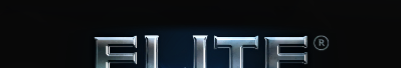
Task: Screenshote Elite Dangerous Control Options
Workflow: 1-Screenshots

Step 1: Attach Game Window on the element in window 'Elite - Dangerous (CLIENT)' (elitedangerous64.exe)

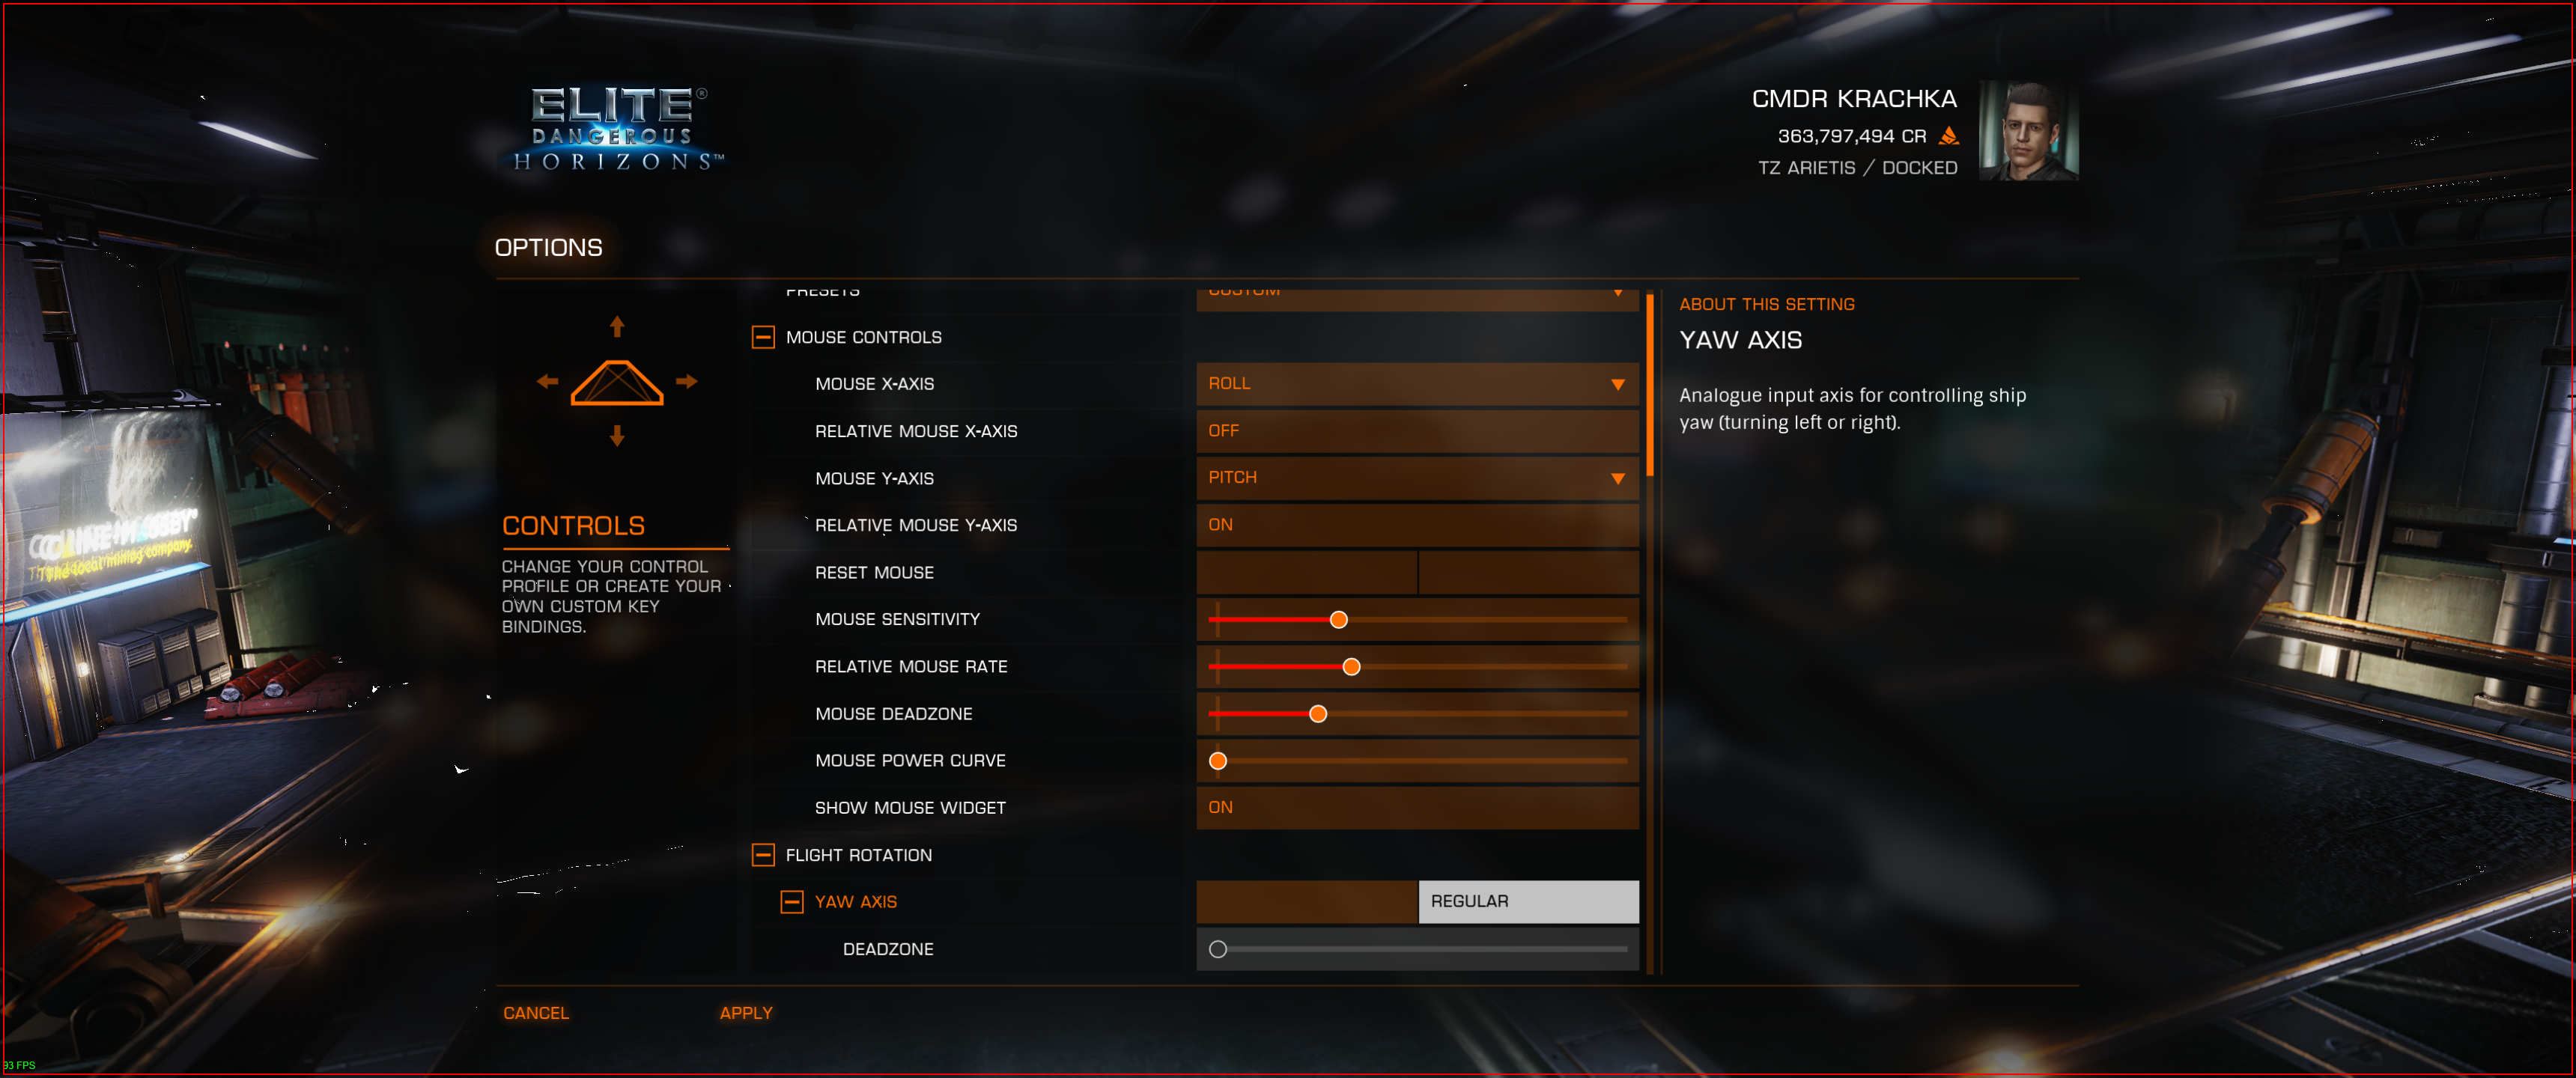
Step 2: Find Element

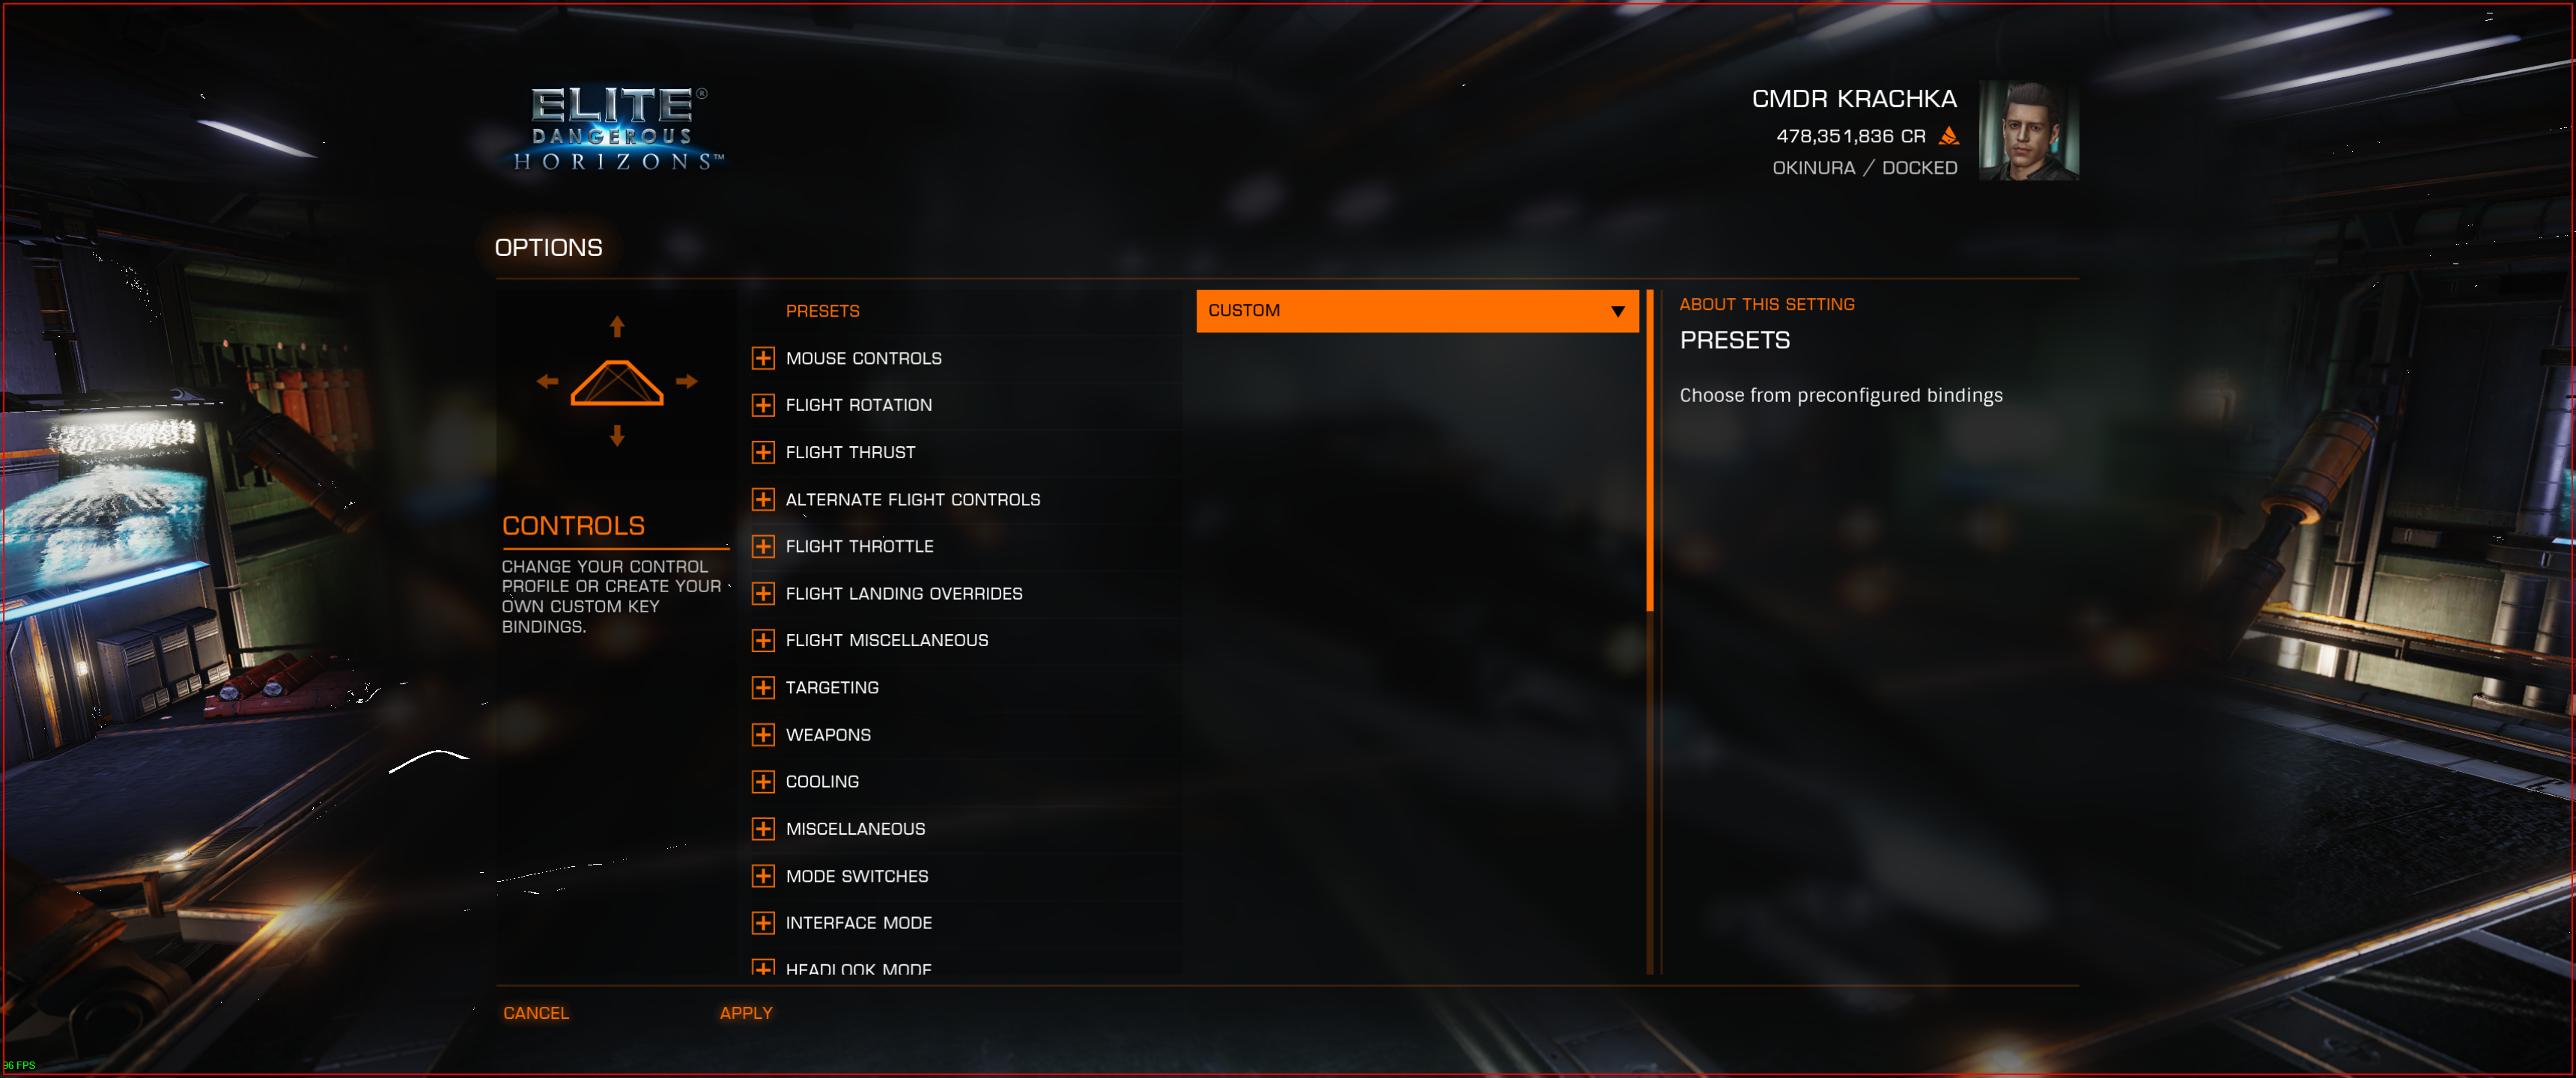
Step 3: hover

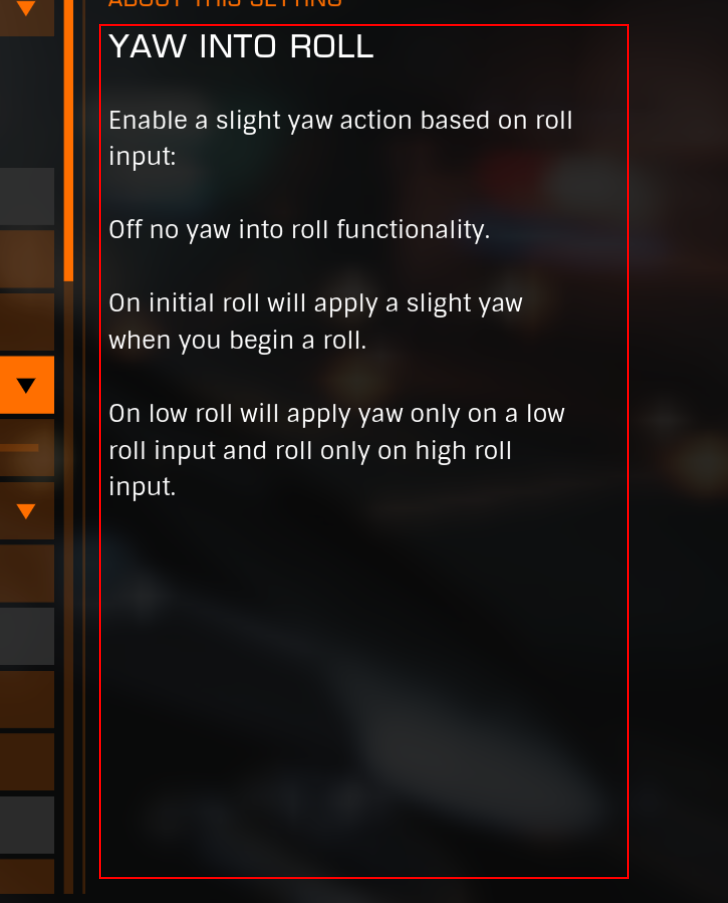
Step 4 [then]: screenshot-of

Step 5 [then]: Find Element 'elitedangerous64.exe El...' (same screen as step 2) (repeated 2 times)

Step 7: hover (same screen as step 3)

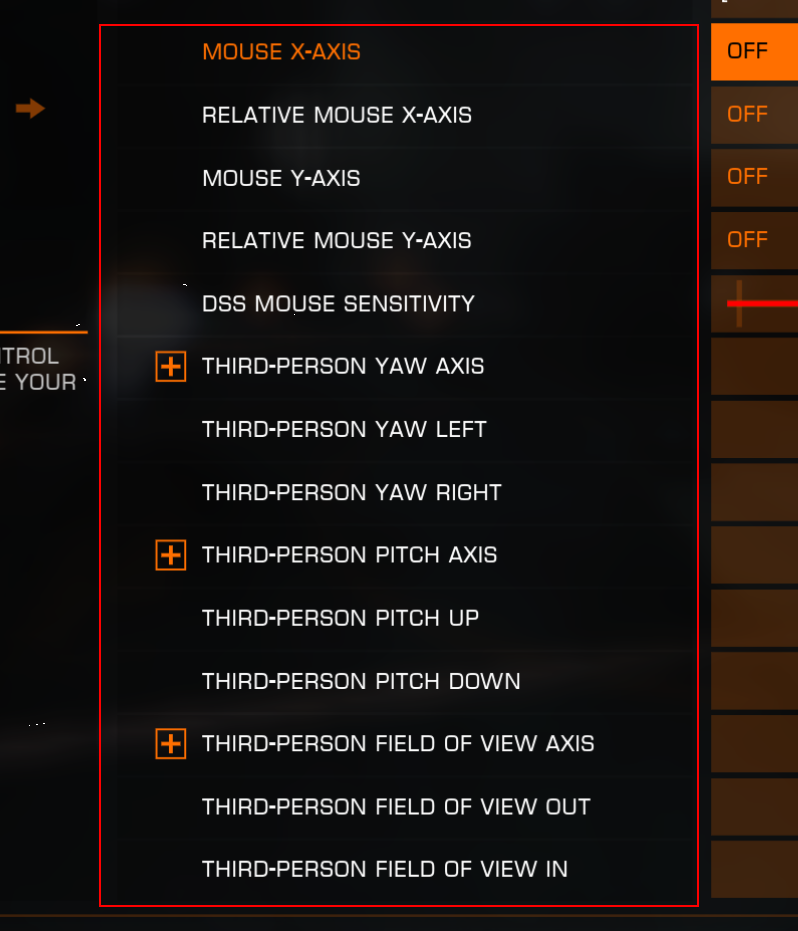
Step 8: screenshot-of

Step 9: hover (same screen as step 3) (repeated 2 times)